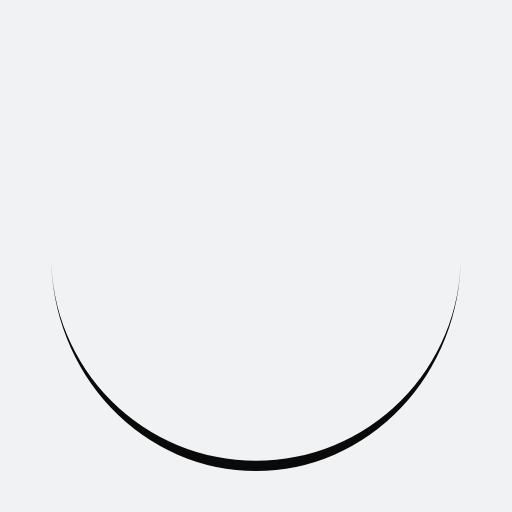
t = 0.00 s
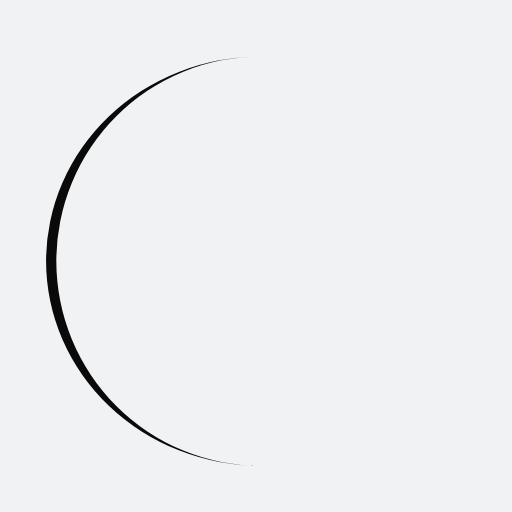
t = 0.25 s
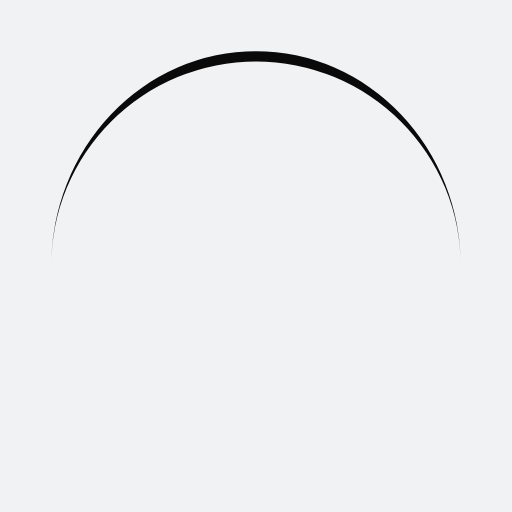
t = 0.50 s
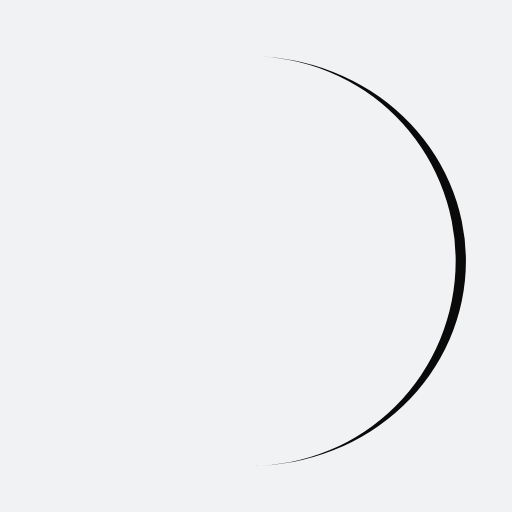
t = 0.75 s

The animated SVG that drew these frames (rendered in a browser with its animation timeline set to each time). Animation: 1 SMIL element (animateTransform=1); one cycle of 1.00 s, repeats indefinitely.

<?xml version="1.0" encoding="utf-8"?>
<svg xmlns="http://www.w3.org/2000/svg" xmlns:xlink="http://www.w3.org/1999/xlink" style="margin: auto; background: rgb(241, 242, 243); display: block; shape-rendering: auto;" width="200px" height="200px" viewBox="0 0 100 100" preserveAspectRatio="xMidYMid">
<path d="M10 50A40 40 0 0 0 90 50A40 42 0 0 1 10 50" fill="#0a0a0a" stroke="none">
  <animateTransform attributeName="transform" type="rotate" dur="1s" repeatCount="indefinite" keyTimes="0;1" values="0 50 51;360 50 51"></animateTransform>
</path>
<!-- [ldio] generated by https://loading.io/ --></svg>
